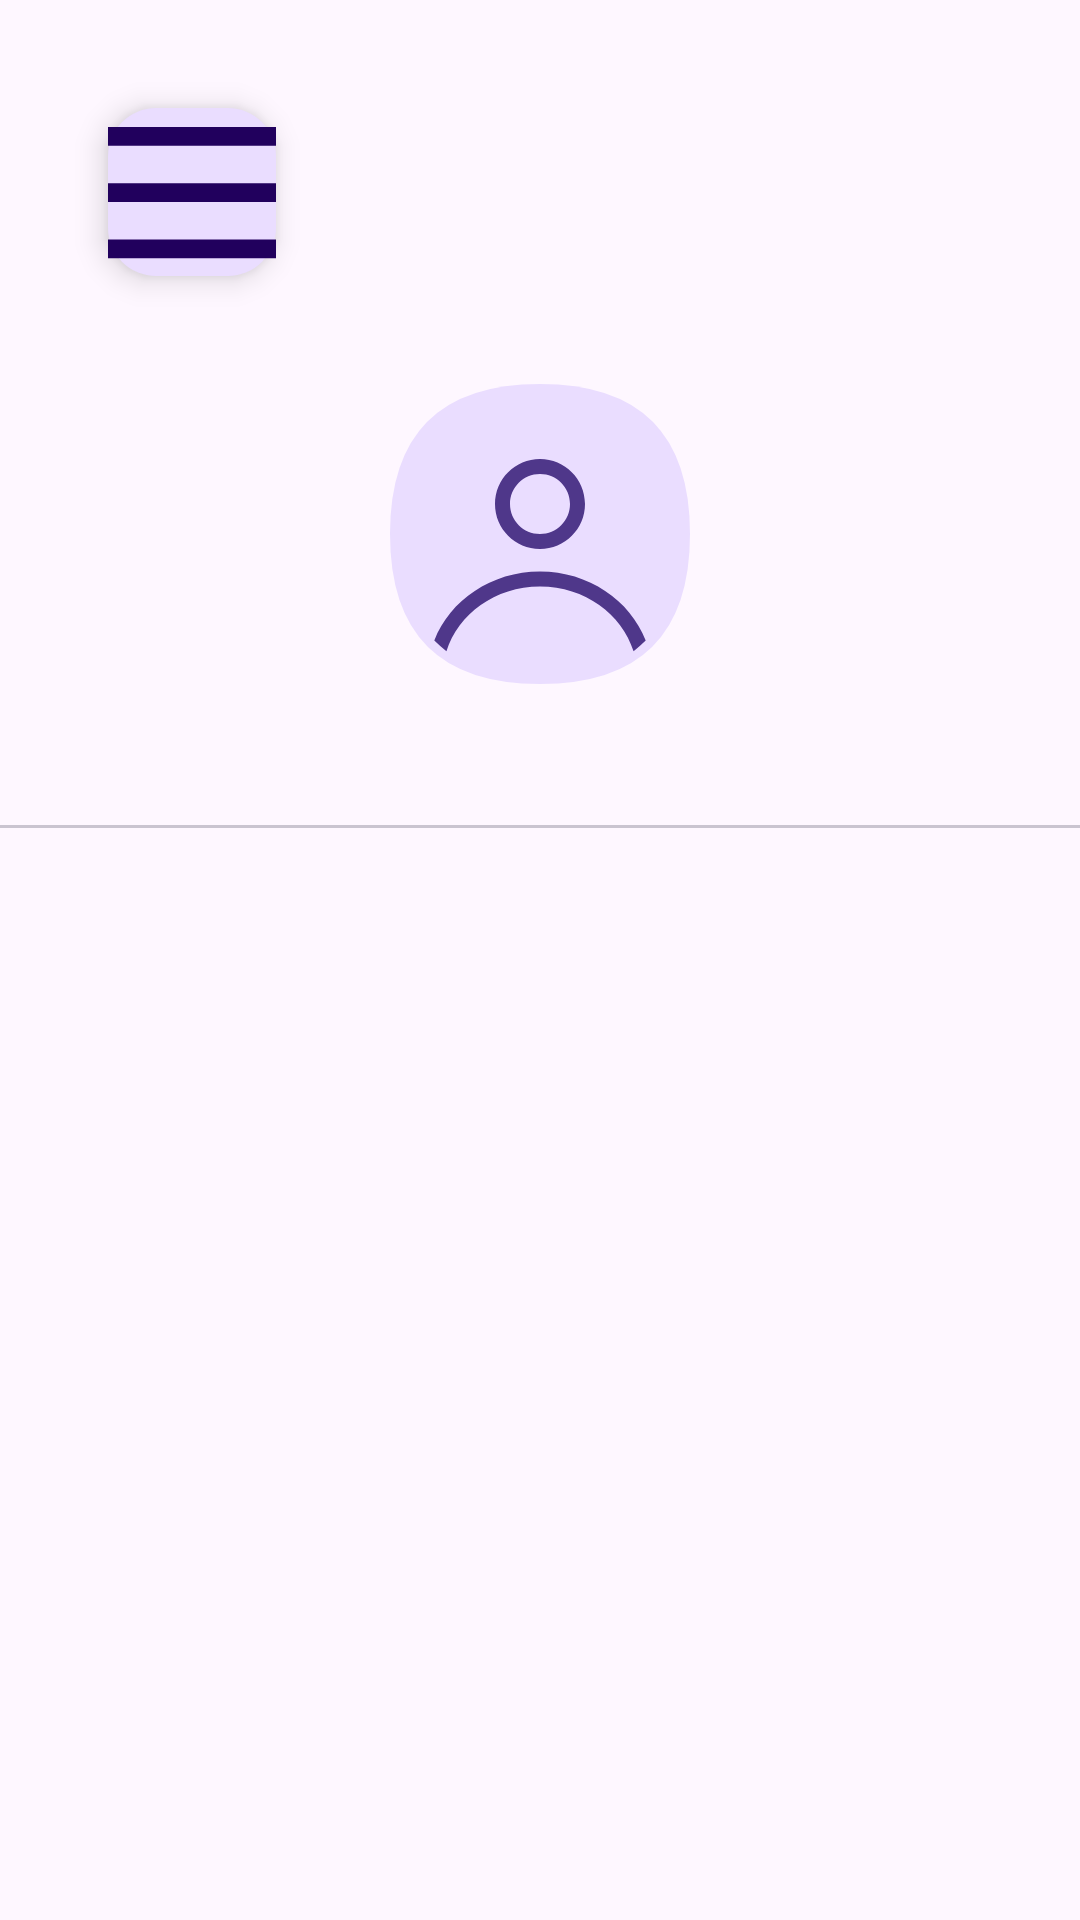

The Android layout XML behind this screen, and the referenced resources:
<!-- AndroidManifest.xml: application theme Theme.Volunteers -->
<!-- res/layout/activity_main.xml -->
<?xml version="1.0" encoding="utf-8"?>
<androidx.drawerlayout.widget.DrawerLayout xmlns:android="http://schemas.android.com/apk/res/android"
    xmlns:app="http://schemas.android.com/apk/res-auto"
    xmlns:tools="http://schemas.android.com/tools"
    android:id="@+id/main"
    android:layout_width="match_parent"
    android:layout_height="match_parent"
    android:layoutDirection="ltr"
    tools:context=".MainActivity">

    <LinearLayout
        android:layout_width="match_parent"
        android:layout_height="match_parent"
        android:orientation="vertical">

        <com.google.android.material.floatingactionbutton.FloatingActionButton
            android:id="@+id/open_menu_btn"
            android:layout_width="wrap_content"
            android:layout_height="wrap_content"
            android:layout_gravity="top|start"
            android:layout_margin="@dimen/fab_margin"
            android:background="@color/white"
            android:contentDescription="@string/menu_open"
            android:src="@drawable/icons8_hamburger_menu"
            app:maxImageSize="@dimen/icon_dimen" />

        <ImageView
            android:layout_width="wrap_content"
            android:layout_height="wrap_content"
            android:layout_gravity="center"
            android:contentDescription="@string/avatar_place_holder"
            android:src="@drawable/generic_avatar" />

        <com.google.android.material.tabs.TabLayout
            android:id="@+id/tab_layout"
            android:layout_width="match_parent"
            android:layout_height="wrap_content"
            app:tabGravity="fill"
            app:tabMode="fixed" />

        <androidx.viewpager2.widget.ViewPager2
            android:id="@+id/view_pager"
            android:layout_width="match_parent"
            android:layout_height="match_parent"/>

    </LinearLayout>


    <com.google.android.material.navigation.NavigationView
        android:id="@+id/nav_view"
        android:layout_width="wrap_content"
        android:layout_height="match_parent"
        android:layout_gravity="end"
        app:menu="@menu/navigation_menu" />

</androidx.drawerlayout.widget.DrawerLayout>
<!-- resources referenced by this layout -->
<resources>
  <color name="white">#FFFFFFFF</color>
  <dimen name="fab_margin">36dp</dimen>
  <dimen name="icon_dimen">75dp</dimen>
  <!-- drawable generic_avatar (drawable) -->
  <?xml version="1.0" encoding="utf-8"?>
  <vector xmlns:android="http://schemas.android.com/apk/res/android"
      android:width="100dp"
      android:height="100dp"
      android:viewportWidth="100"
      android:viewportHeight="100">
  
      <path
          android:fillColor="#EADDFF"
          android:pathData="M 50 0 L 50 0 Q 100 0 100 50 L 100 50 Q 100 100 50 100 L 50 100 Q 0 100 0 50 L 0 50 Q 0 0 50 0 Z" />
      <path
          android:fillColor="#4F378A"
          android:fillType="evenOdd"
          android:pathData="M65.0006 40C65.0006 48.2843 58.2849 55 50.0006 55C41.7163 55 35.0006 48.2843 35.0006 40C35.0006 31.7157 41.7163 25 50.0006 25C58.2849 25 65.0006 31.7157 65.0006 40ZM60.0006 40C60.0006 45.5229 55.5235 50 50.0006 50C44.4778 50 40.0006 45.5229 40.0006 40C40.0006 34.4772 44.4778 30 50.0006 30C55.5235 30 60.0006 34.4772 60.0006 40Z" />
      <path
          android:fillColor="#4F378A"
          android:pathData="M50.0006 62.5C33.8147 62.5 20.0238 72.071 14.7705 85.4801C16.0502 86.7509 17.3984 87.9529 18.8088 89.0801C22.7207 76.7692 34.9924 67.5 50.0006 67.5C65.0088 67.5 77.2806 76.7693 81.1924 89.0802C82.6029 87.9529 83.951 86.7509 85.2307 85.4802C79.9775 72.071 66.1866 62.5 50.0006 62.5Z" />
  </vector>
  <!-- drawable icons8_hamburger_menu (drawable) -->
  <?xml version="1.0" encoding="utf-8"?>
  <vector xmlns:android="http://schemas.android.com/apk/res/android"
      android:width="24dp"
      android:height="24dp"
      android:viewportWidth="24"
      android:viewportHeight="24">
  
      <path
          android:fillColor="#000000"
          android:pathData="M 2 5 L 2 7 L 22 7 L 22 5 L 2 5 z M 2 11 L 2 13 L 22 13 L 22 11 L 2 11 z M 2 17 L 2 19 L 22 19 L 22 17 L 2 17 z" />
  </vector>
      
  <string name="avatar_place_holder">Avatar Place Holder</string>
  <string name="menu_open">Menu Open</string>
  <style name="Theme.Volunteers" parent="Base.Theme.Volunteers" />
  <style name="Base.Theme.Volunteers" parent="Theme.Material3.DayNight.NoActionBar">
          
          
      </style>
</resources>
